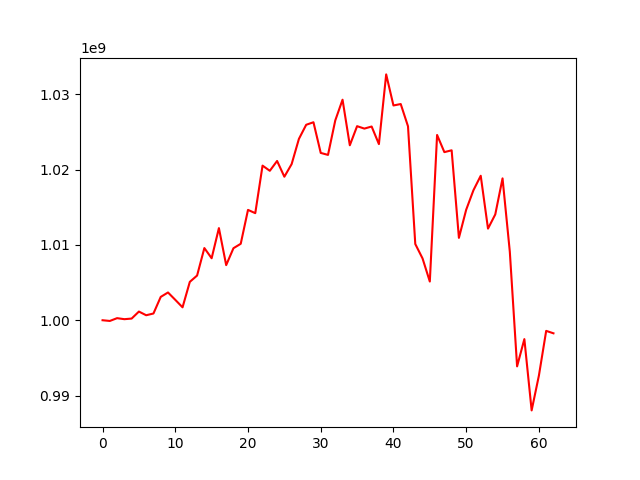

Source data for this figure (header and first rows):
, 0
0, 1000000000
1, 999905032
2, 1000275886
3, 1000139834
4, 1000221092
5, 1001150383
6, 1000662192
7, 1000893014
8, 1003096205
9, 1003684243
10, 1002708349
11, 1001713707
12, 1005090759
13, 1005930459
14, 1009577715
15, 1008225524
16, 1012226102
17, 1007312563
18, 1009557230
19, 1010144137
20, 1014641942
21, 1014207074
22, 1020516510
23, 1019829690
24, 1021133104
25, 1019043622
26, 1020718521
27, 1024062980
28, 1025934461
29, 1026272361
30, 1022202870
31, 1021938197
32, 1026513918
33, 1029262516
34, 1023216191
35, 1025751058
36, 1025429454
37, 1025705312
38, 1023371934
39, 1032620847
40, 1028498384
41, 1028687512
42, 1025735455
43, 1010114836
44, 1008201976
45, 1005132485
46, 1024585563
47, 1022307452
48, 1022549846
49, 1010932256
50, 1014661217
51, 1017252907
52, 1019171701
53, 1012158047
54, 1014042367
55, 1018822465
56, 1009089622
57, 993880559
58, 997498384
59, 988035975
... 3 more rows
